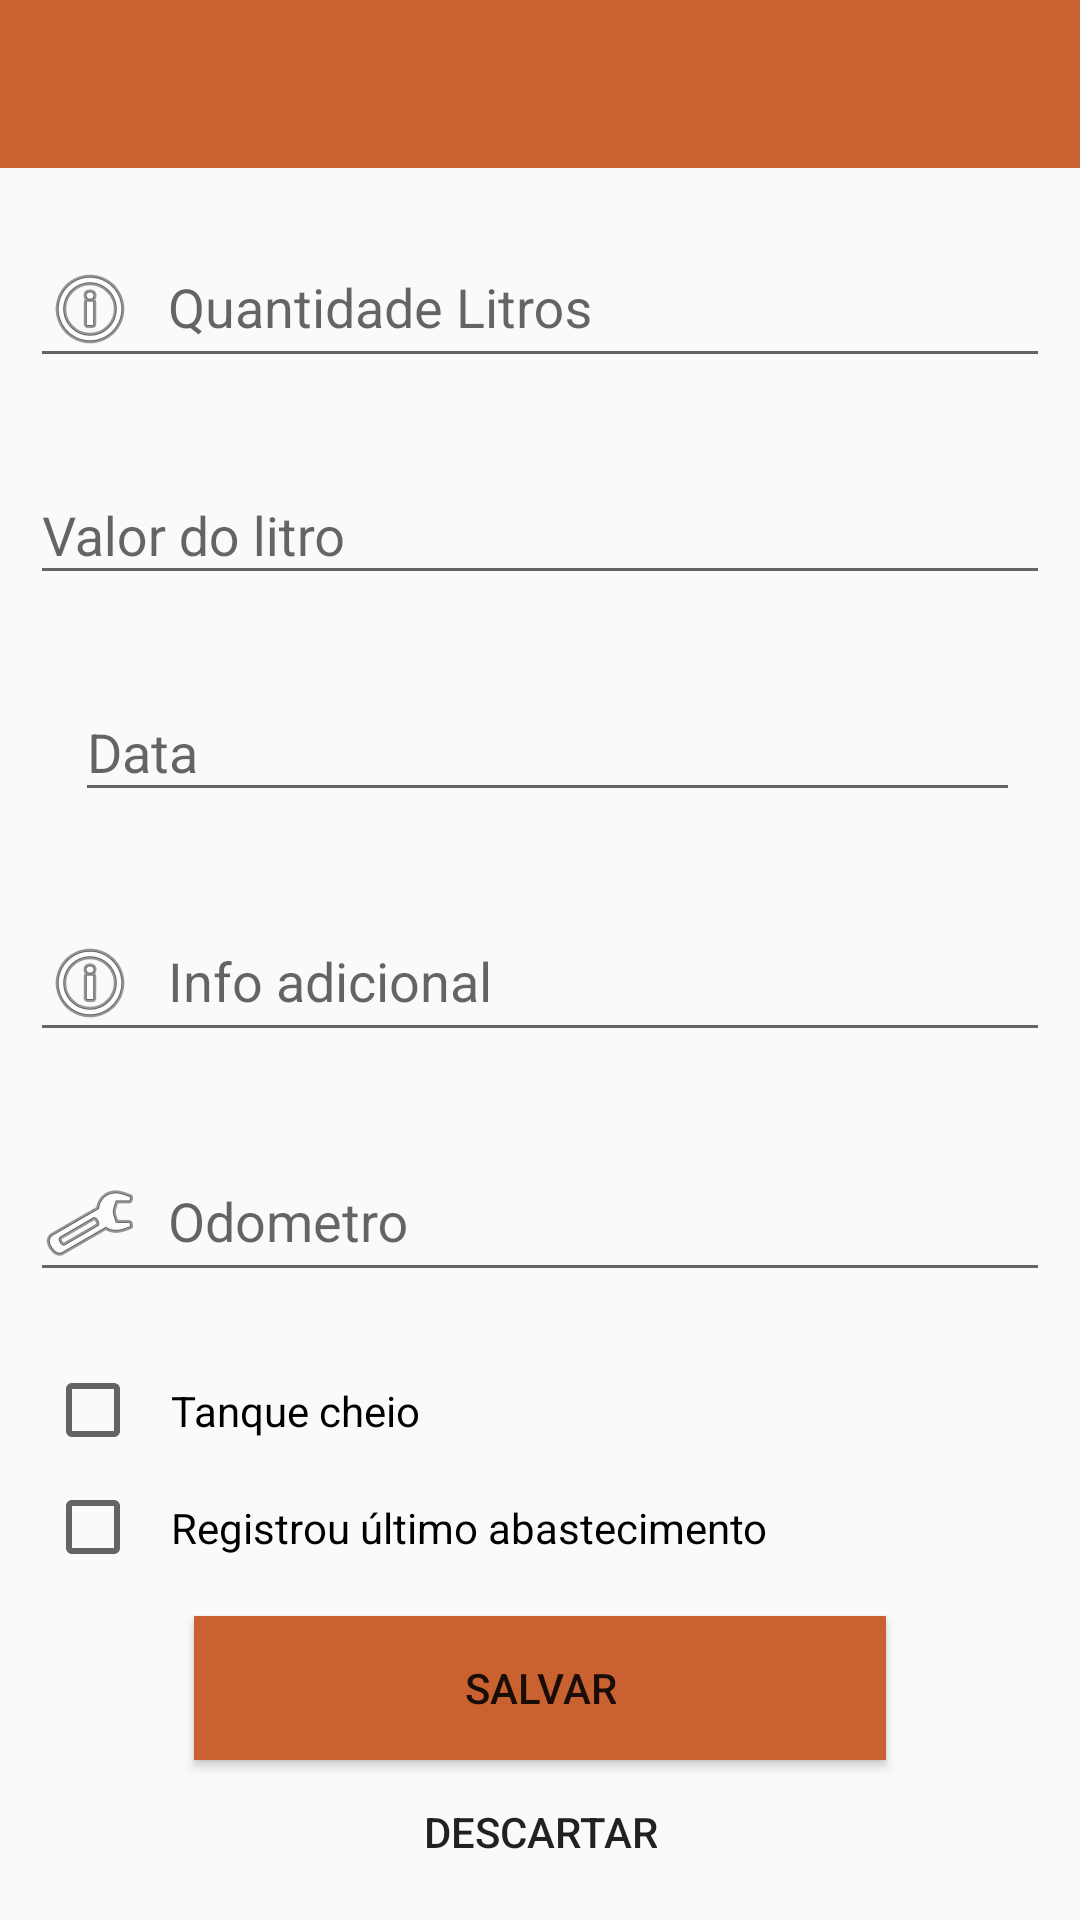

The Android layout XML behind this screen, and the referenced resources:
<!-- AndroidManifest.xml: application theme AppTheme -->
<!-- res/layout/activity_editar_abastecimento.xml -->
<?xml version="1.0" encoding="utf-8"?>
<LinearLayout xmlns:android="http://schemas.android.com/apk/res/android"
    xmlns:app="http://schemas.android.com/apk/res-auto"
    xmlns:tools="http://schemas.android.com/tools"
    android:layout_width="match_parent"
    android:layout_height="match_parent"
    android:orientation="vertical"
    tools:context=".activity.EditarAbastecimentoActivity" >

    <androidx.appcompat.widget.Toolbar
        android:id="@+id/EditarAbastecimento_toolbar"
        android:layout_width="match_parent"
        android:layout_height="wrap_content"
        android:background="#CA6130"
        android:minHeight="?attr/actionBarSize"
        android:theme="?attr/actionBarTheme" />

    <LinearLayout
        android:layout_width="match_parent"
        android:layout_height="match_parent"
        android:orientation="vertical">

        <com.google.android.material.textfield.TextInputLayout
            android:layout_width="match_parent"
            android:layout_height="wrap_content"
            android:padding="10dp">

            <com.google.android.material.textfield.TextInputEditText
                android:id="@+id/quantidadeLitros_input"
                android:layout_width="match_parent"
                android:layout_height="wrap_content"
                android:drawableLeft="@android:drawable/ic_menu_info_details"
                android:drawablePadding="10dp"
                android:hint="Quantidade Litros"
                android:inputType="numberDecimal" />
        </com.google.android.material.textfield.TextInputLayout>

        <com.google.android.material.textfield.TextInputLayout
            android:layout_width="match_parent"
            android:layout_height="wrap_content"
            android:padding="10dp">

            <com.google.android.material.textfield.TextInputEditText
                android:id="@+id/valorAbastecimento_input"
                android:layout_width="match_parent"
                android:layout_height="wrap_content"
                android:drawableLeft="@drawable/ic_attach_money_black_24dp"
                android:drawablePadding="10dp"
                android:hint="Valor do litro"
                android:inputType="numberDecimal" />
        </com.google.android.material.textfield.TextInputLayout>

        <LinearLayout
            android:layout_width="match_parent"
            android:layout_height="wrap_content"
            android:orientation="horizontal">

            <ImageButton
                android:id="@+id/dataPicker_Abastecimento_imageButton"
                android:layout_width="wrap_content"
                android:layout_height="wrap_content"
                android:layout_gravity="center"
                android:background="#00FFFFFF"
                android:paddingLeft="15dp"
                app:srcCompat="@android:drawable/ic_menu_my_calendar" />

            <com.google.android.material.textfield.TextInputLayout
                android:layout_width="wrap_content"
                android:layout_height="wrap_content"
                android:padding="10dp">

                <com.google.android.material.textfield.TextInputEditText
                    android:id="@+id/dataAbastecimento_input"
                    android:layout_width="315dp"
                    android:layout_height="wrap_content"
                    android:drawablePadding="10dp"
                    android:hint="Data" />
            </com.google.android.material.textfield.TextInputLayout>
        </LinearLayout>

        <com.google.android.material.textfield.TextInputLayout
            android:layout_width="match_parent"
            android:layout_height="wrap_content"
            android:padding="10dp">

            <com.google.android.material.textfield.TextInputEditText
                android:id="@+id/infoAdicionalAbastecimento_input"
                android:layout_width="match_parent"
                android:layout_height="wrap_content"
                android:drawableLeft="@android:drawable/ic_menu_info_details"
                android:drawablePadding="10dp"
                android:hint="Info adicional" />
        </com.google.android.material.textfield.TextInputLayout>

        <com.google.android.material.textfield.TextInputLayout
            android:layout_width="match_parent"
            android:layout_height="wrap_content"
            android:padding="10dp">

            <com.google.android.material.textfield.TextInputEditText
                android:id="@+id/odometroAbastecimento_input"
                android:layout_width="match_parent"
                android:layout_height="wrap_content"
                android:drawableLeft="@android:drawable/ic_menu_manage"
                android:drawablePadding="10dp"
                android:hint="Odometro"
                android:includeFontPadding="false"
                android:inputType="numberDecimal" />
        </com.google.android.material.textfield.TextInputLayout>

        <LinearLayout
            android:layout_width="match_parent"
            android:layout_height="wrap_content"
            android:orientation="vertical"
            android:paddingLeft="15dp"
            android:paddingTop="10dp"
            android:paddingBottom="10dp">

            <CheckBox
                android:id="@+id/tanqueCheio_checkBox"
                android:layout_width="match_parent"
                android:layout_height="wrap_content"
                android:includeFontPadding="true"
                android:padding="10dp"
                android:text="Tanque cheio" />

            <CheckBox
                android:id="@+id/registrouUltimoAbastecimento_checkBox"
                android:layout_width="match_parent"
                android:layout_height="wrap_content"
                android:padding="10dp"
                android:text="Registrou último abastecimento" />
        </LinearLayout>

        <Button
            android:id="@+id/salvarAbastecimento_button"
            android:layout_width="wrap_content"
            android:layout_height="wrap_content"
            android:layout_gravity="center"
            android:background="#CA6130"
            android:paddingLeft="90dp"
            android:paddingRight="90dp"
            android:text="SALVAR"
            android:textAlignment="center" />

        <Button
            android:id="@+id/descartarAbastecimento_button"
            android:layout_width="wrap_content"
            android:layout_height="wrap_content"
            android:layout_gravity="center"
            android:background="#00FFFFFF"
            android:paddingLeft="10dp"
            android:paddingRight="10dp"
            android:shadowColor="#00FFFFFF"
            android:text="Descartar"
            android:textAlignment="center" />

    </LinearLayout>

</LinearLayout>
<!-- resources referenced by this layout -->
<resources>
  <style name="AppTheme" parent="Theme.AppCompat.Light.NoActionBar">
          
          <item name="colorPrimary">@color/colorPrimary</item>
          <item name="colorPrimaryDark">@color/colorPrimaryDark</item>
          <item name="colorAccent">@color/colorAccent</item>
      </style>
  <color name="colorPrimary">#3a3b3d</color>
  <color name="colorPrimaryDark">#000000</color>
  <color name="colorAccent">#D81B60</color>
</resources>
